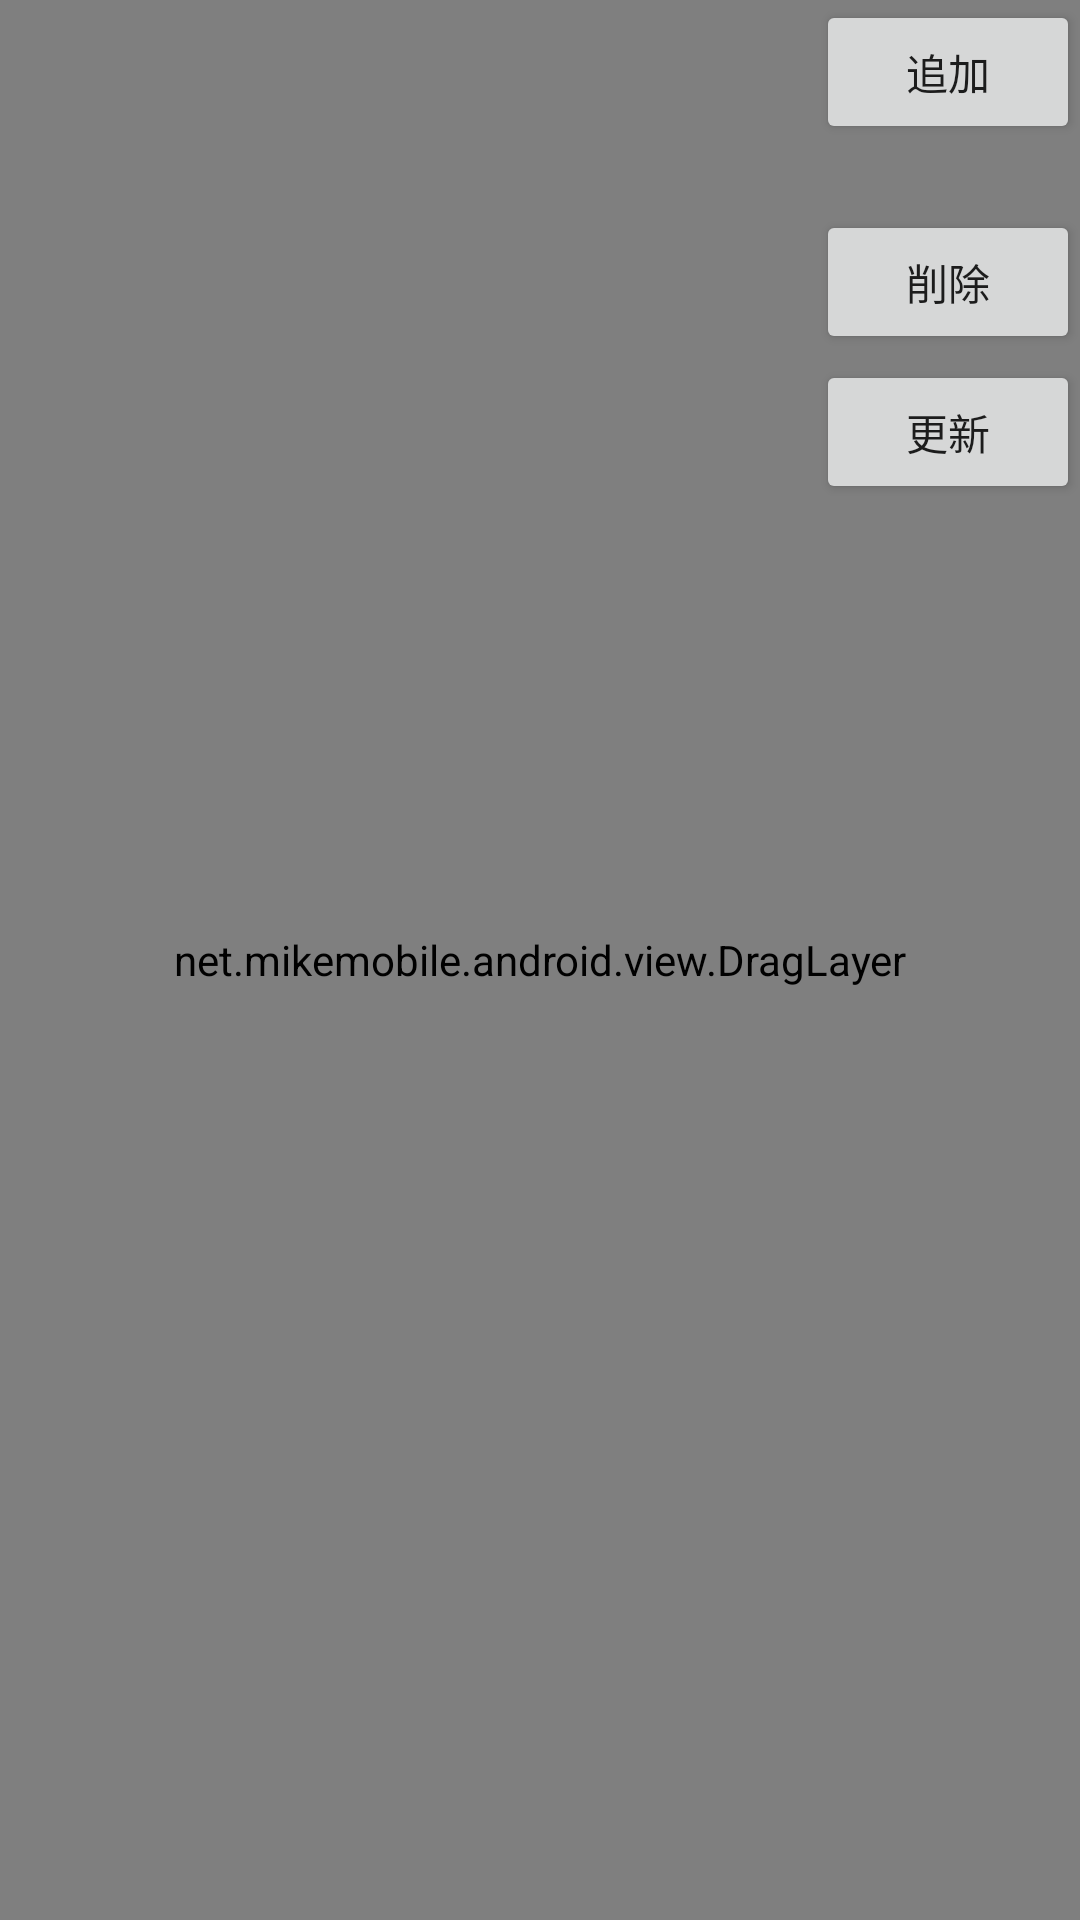

Reconstruct the res/layout file that produces this screen, plus the resources it refers to.
<!-- AndroidManifest.xml: application theme Theme.MikeLauncher -->
<!-- res/layout/fragment_widget.xml -->
<?xml version="1.0" encoding="utf-8"?>
<FrameLayout xmlns:android="http://schemas.android.com/apk/res/android"
    xmlns:tools="http://schemas.android.com/tools"
    android:layout_width="match_parent"
    android:layout_height="match_parent"
    tools:context=".MainActivity"
    android:theme="@style/Theme.MikeLauncher">

    <Button
        android:id="@+id/add_button"
        android:layout_width="wrap_content"
        android:layout_height="wrap_content"
        android:layout_gravity="right"
        android:text="追加" />

    <Button
        android:id="@+id/del_button2"
        android:layout_width="wrap_content"
        android:layout_height="wrap_content"
        android:layout_gravity="right"
        android:layout_marginTop="70dp"
        android:text="削除" />

    <Button
        android:id="@+id/update_button3"
        android:layout_width="wrap_content"
        android:layout_height="wrap_content"
        android:layout_gravity="right"
        android:layout_marginTop="120dp"
        android:text="更新" />

    <LinearLayout
        android:id="@+id/container"
        android:layout_width="match_parent"
        android:layout_height="wrap_content"
        android:orientation="vertical"
        tools:context=".MainActivity">

    </LinearLayout>

    <net.mikemobile.android.view.DragLayer
        android:id="@+id/dragLayer"
        android:layout_width="match_parent"
        android:layout_height="match_parent"
        tools:context=".MainActivity" >

        
    </net.mikemobile.android.view.DragLayer>

    <LinearLayout
        android:id="@+id/workspace"
        android:layout_width="200dp"
        android:layout_height="wrap_content"
        android:orientation="vertical"
        android:theme="@style/Theme.MikeLauncher">

    </LinearLayout>

</FrameLayout>
<!-- resources referenced by this layout -->
<resources>
  <style name="Theme.MikeLauncher" parent="Theme.AppCompat.Light.NoActionBar">
          
          <item name="colorPrimary">@color/purple_500</item>
          <item name="colorPrimaryVariant">@color/purple_700</item>
          <item name="colorOnPrimary">@color/white</item>
          
          <item name="colorSecondary">@color/teal_200</item>
          <item name="colorSecondaryVariant">@color/teal_700</item>
          <item name="colorOnSecondary">@color/black</item>
          
          <item name="android:statusBarColor" tools:targetApi="l">?attr/colorPrimaryVariant</item>
          
  
          <item name="android:windowBackground">@android:color/transparent</item>
          <item name="android:windowShowWallpaper">true</item>
      </style>
  <color name="purple_500">#FF6200EE</color>
  <color name="purple_700">#FF3700B3</color>
  <color name="white">#FFFFFFFF</color>
  <color name="teal_200">#FF03DAC5</color>
  <color name="teal_700">#FF018786</color>
  <color name="black">#FF000000</color>
</resources>
